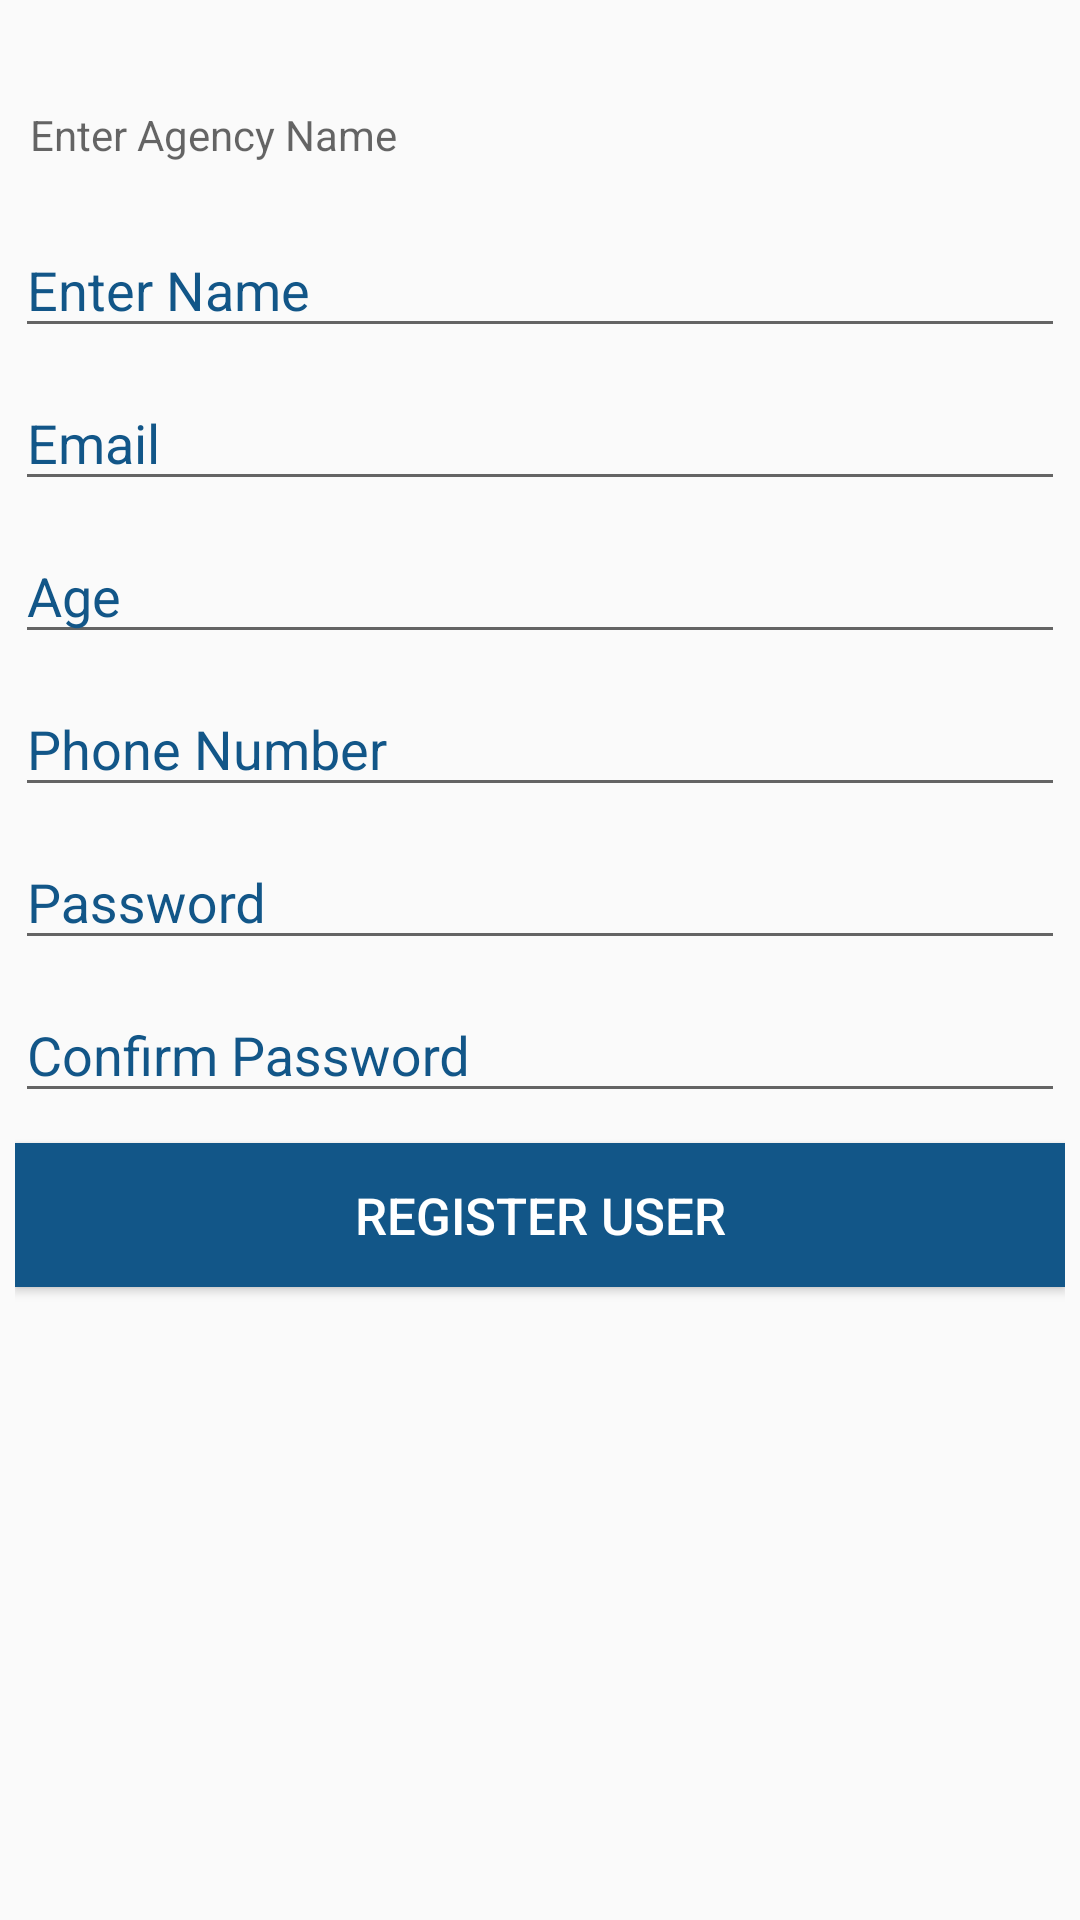

Produce the Android XML layout that renders to this screen, including the resource entries it uses.
<!-- AndroidManifest.xml: application theme AppTheme -->
<!-- res/layout/activity_user_register.xml -->
<?xml version="1.0" encoding="utf-8"?>
<LinearLayout xmlns:android="http://schemas.android.com/apk/res/android"
    android:orientation="vertical"
    android:layout_width="match_parent"
    android:layout_height="match_parent"
    android:padding="5dp"
    >


    <LinearLayout
        android:layout_width="match_parent"
        android:layout_height="wrap_content"
        android:layout_weight="16"
        android:layout_marginTop="10dp"
        android:orientation="vertical">


        <TextView
            android:layout_width="match_parent"
            android:layout_height="40dp"
            android:layout_marginTop="10dp"
            android:padding="5dp"
            android:hint="@string/ver_user_AgencyName"
            android:id="@+id/Txt_UserAgencyName"
            android:gravity="center_vertical"
            android:textColor="@android:color/black"
            />


        <android.support.design.widget.TextInputLayout
            android:layout_width="match_parent"
            android:layout_height="wrap_content"
            android:textColorHint="@color/colorPrimary"
            >

              <EditText
                android:layout_width="match_parent"
                android:layout_height="40dp"
                android:hint="@string/ver_user_name"
                android:id="@+id/edit_UserName"
                android:textColor="@android:color/black"
                />

        </android.support.design.widget.TextInputLayout>



        <android.support.design.widget.TextInputLayout
            android:layout_width="match_parent"
            android:layout_height="wrap_content"
            android:textColorHint="@color/colorPrimary"
            >

            <EditText
                android:layout_width="match_parent"
                android:layout_height="40dp"
                android:hint="@string/ver_email"
                android:id="@+id/edit_UserEmail"
                android:textColor="@android:color/black"
                />



        </android.support.design.widget.TextInputLayout>

       



       

        <android.support.design.widget.TextInputLayout
            android:layout_width="match_parent"
            android:layout_height="wrap_content"
            android:textColorHint="@color/colorPrimary"
            >

            <EditText
                android:layout_width="match_parent"
                android:layout_height="40dp"
                android:hint="@string/ver_age"
                android:id="@+id/edit_UserAge"
                android:textColor="@android:color/black"
                />

        </android.support.design.widget.TextInputLayout>

        <android.support.design.widget.TextInputLayout
            android:layout_width="match_parent"
            android:layout_height="wrap_content"
            android:textColorHint="@color/colorPrimary"
            >

            <EditText
                android:layout_width="match_parent"
                android:layout_height="40dp"
                android:hint="@string/ver_phone"
                android:id="@+id/edit_UserPhoneNo"
                android:textColor="@android:color/black"
                />

        </android.support.design.widget.TextInputLayout>



        <android.support.design.widget.TextInputLayout
            android:layout_width="match_parent"
            android:layout_height="wrap_content"
            android:textColorHint="@color/colorPrimary"
            >

            <EditText
                android:layout_width="match_parent"
                android:layout_height="40dp"
                android:hint="@string/ver_password"
                android:id="@+id/edit_UserPassword"
                android:textColor="@android:color/black"
                />

        </android.support.design.widget.TextInputLayout>



        <android.support.design.widget.TextInputLayout
            android:id="@+id/input_layout_agcode"
            android:layout_width="match_parent"
            android:layout_height="wrap_content"
            android:textColorHint="@color/colorPrimary"
            >

        <EditText
            android:layout_width="match_parent"
            android:layout_height="40dp"
            android:id="@+id/edit_UserConfPassword"
            android:hint="@string/ver_confirm_password"
            android:textColor="@android:color/black"
            />

        </android.support.design.widget.TextInputLayout>


        <Button
            android:layout_width="match_parent"
            android:layout_height="wrap_content"
            android:background="@color/colorPrimary"
            android:hint="@string/ver_btn"
            android:id="@+id/btn_ver_reg"
            android:onClick="RegisterUser"
            android:textColor="@android:color/white"
            android:textColorHint="@android:color/white"
            android:textSize="@dimen/ver_btn_size"
            android:layout_marginTop="10dp"


            />




    </LinearLayout>








</LinearLayout>
<!-- resources referenced by this layout -->
<resources>
  <color name="colorPrimary">#125688</color>
  <dimen name="ver_btn_size">17dp</dimen>
  <string name="ver_age">Age</string>
  <string name="ver_btn">REGISTER USER</string>
  <string name="ver_confirm_password">Confirm Password</string>
  <string name="ver_email">Email</string>
  <string name="ver_password">Password</string>
  <string name="ver_phone">Phone Number</string>
  <string name="ver_user_AgencyName">Enter Agency Name</string>
  <string name="ver_user_name">Enter Name</string>
  <style name="AppTheme" parent="Theme.AppCompat.Light.DarkActionBar">
          
          <item name="windowNoTitle">false</item>
          <item name="windowActionBar">true</item>
          <item name="colorPrimary">@color/colorPrimary</item>
          <item name="colorPrimaryDark">@color/colorPrimaryDark</item>
          <item name="colorAccent">@color/colorAccent</item>
      </style>
  <color name="colorPrimaryDark">#125688</color>
  <color name="colorAccent">#c8e8ff</color>
</resources>
